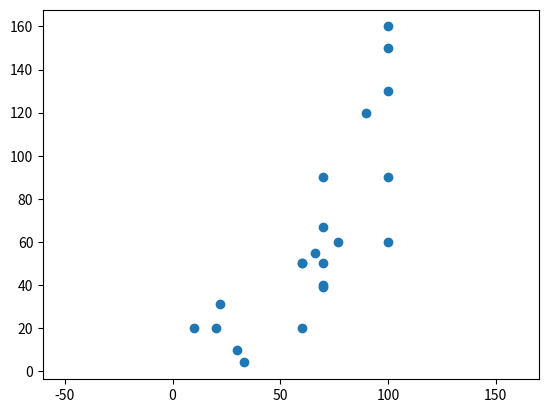

Python code for this plot:
from collections import Counter
from matplotlib import pyplot as plt
import functools
import math


# vector method

def dot(v,w):
	return sum(v_i*w_i for v_i, w_i in zip(v,w))	

def sum_of_squares(v):
	return dot(v,v)



# ============================================

# 平均

def mean(v):
	return sum(v)/len(v)

# 中位數
def median(v):
	n = len(v)
	v_sorted = sorted(v)
	midpoint = n//2 # // 除法只取整數 
	if n % 2 == 1:
		return v_sorted[midpoint]
	else : 
		lo = v_sorted[midpoint]
		hi = v_sorted[midpoint-1]
		return (lo+hi)/2
# 百分位數 => p介在0-1間表示要處在多少%的資料
def quantile(v,p):
	p_index = int( p * len(v))
	v_sorted = sorted(v)
	return v_sorted[p_index]


# 眾數 => 找出次數出現最多的數
def mode(v):
	counter = Counter(v)
	max_count = max(counter.values()) # 找到次數最多的次數為多少（可能不只一個）
	return [x_i for x_i,count in counter.items() if count == max_count]


# desperision 離散程度

# range => max-min
def data_range(v):
	return(max(v)-min(v))

# 變異數

def de_mean(v):
	v_bar = mean(v)
	return [v_i-v_bar for v_i in v ]

def variance(v):
	n = len(v)
	deviations = de_mean(v)
	return sum_of_squares(deviations)/n-1  # 平方差的平均 ps: 不是 /n , 是 /n-1

# 標準差

def standard_deviation(v):
	return math.sqrt(variance(v))

# 75% - 15%

def interquartitle_range(v):
	return quantile(v,0.75) - quantile(v,0.15)

# 共變異數 => 兩遍數分別距離平均值的程度 (較不準)

def covariance(x,y):
	n = len(x)
	return dot(de_mean(x),de_mean(y))/n-1

# 相關係數（correlation） 介在-1~1間 越接近1表越相關

def correlation(x,y):
	stdev_x = standard_deviation(x)
	stdev_y = standard_deviation(y)

	if stdev_x > 0 and stdev_y > 0 :
		return covariance(x,y)/stdev_x/stdev_y
	else :
		return 0




num_friends = [100,20,100,30,70,10,100,100,70,100,60,60,70,70,70,90,60,22,33,66,77]
daily_minutes = [60,20,160,10,50,20,130,150,90,90,50,20,39,40,67,120,50,31,4,55,60]


friends_counts = Counter(num_friends)
print(friends_counts)

xs = range(101)
ys = [ friends_counts[x] for x in xs ]


num_points = len(num_friends)

largest_value  = max(num_friends)
smallest_value = min(num_friends)

sorted_value 	= sorted(num_friends)
smallest_value 	= sorted_value[0]
second_smallest = sorted_value[1]
second_largest  = sorted_value[-2]
midpoint = median(num_friends)

print("中位數:",midpoint)
print("百分位數(70%):",quantile(num_friends,0.7))
print("眾數:",mode(num_friends))
print("Range:",data_range(num_friends))
print("變異數:",variance(num_friends))
print("標準差:",standard_deviation(num_friends))
print("75% - 15%:",interquartitle_range(num_friends))
print("共變異數:",covariance(num_friends,daily_minutes))
print("相關係數:",correlation(num_friends,daily_minutes))


plt.scatter(num_friends,daily_minutes)
plt.axis('equal') # 讓x,y在同一個尺度
plt.show()

# plt.axis([0,101,0,10])
# plt.bar(xs,ys)
# plt.show()